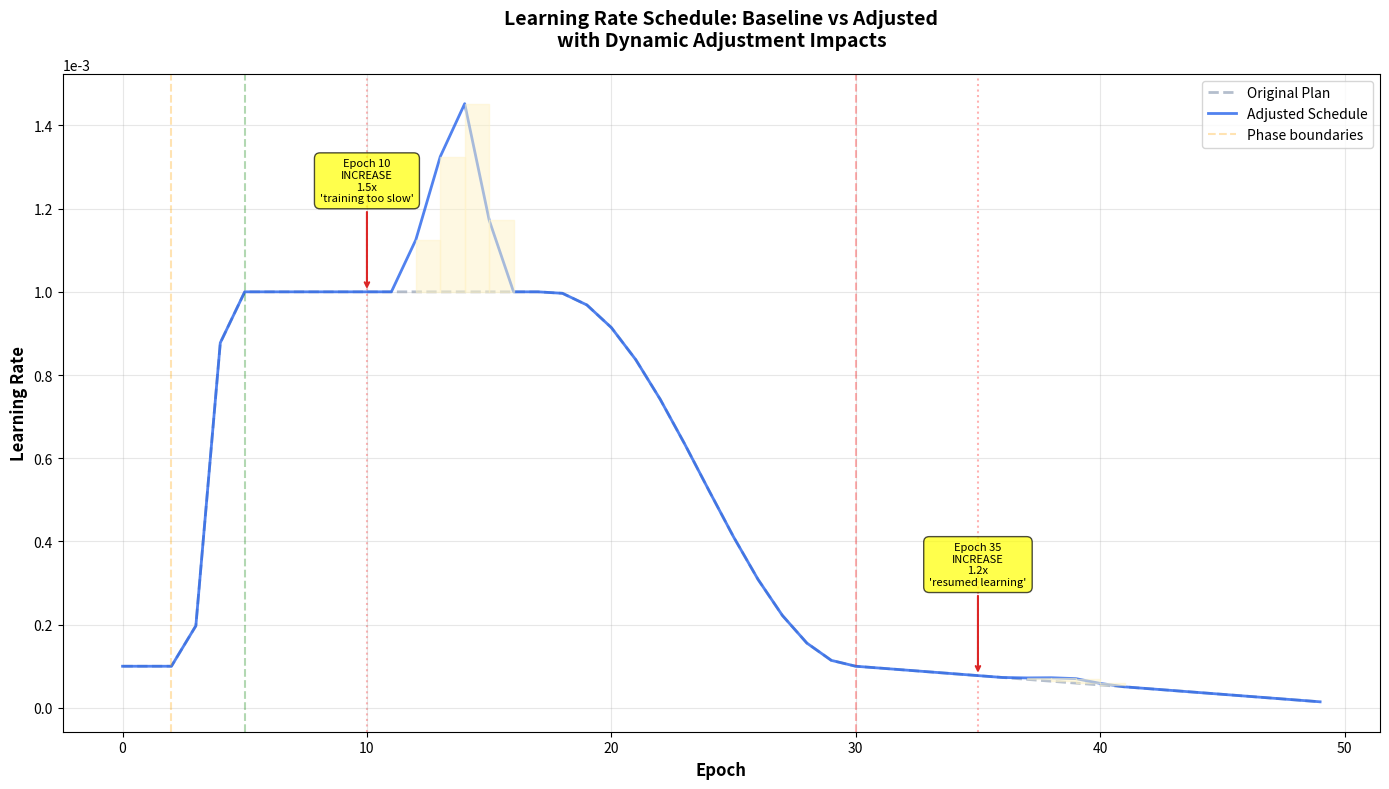
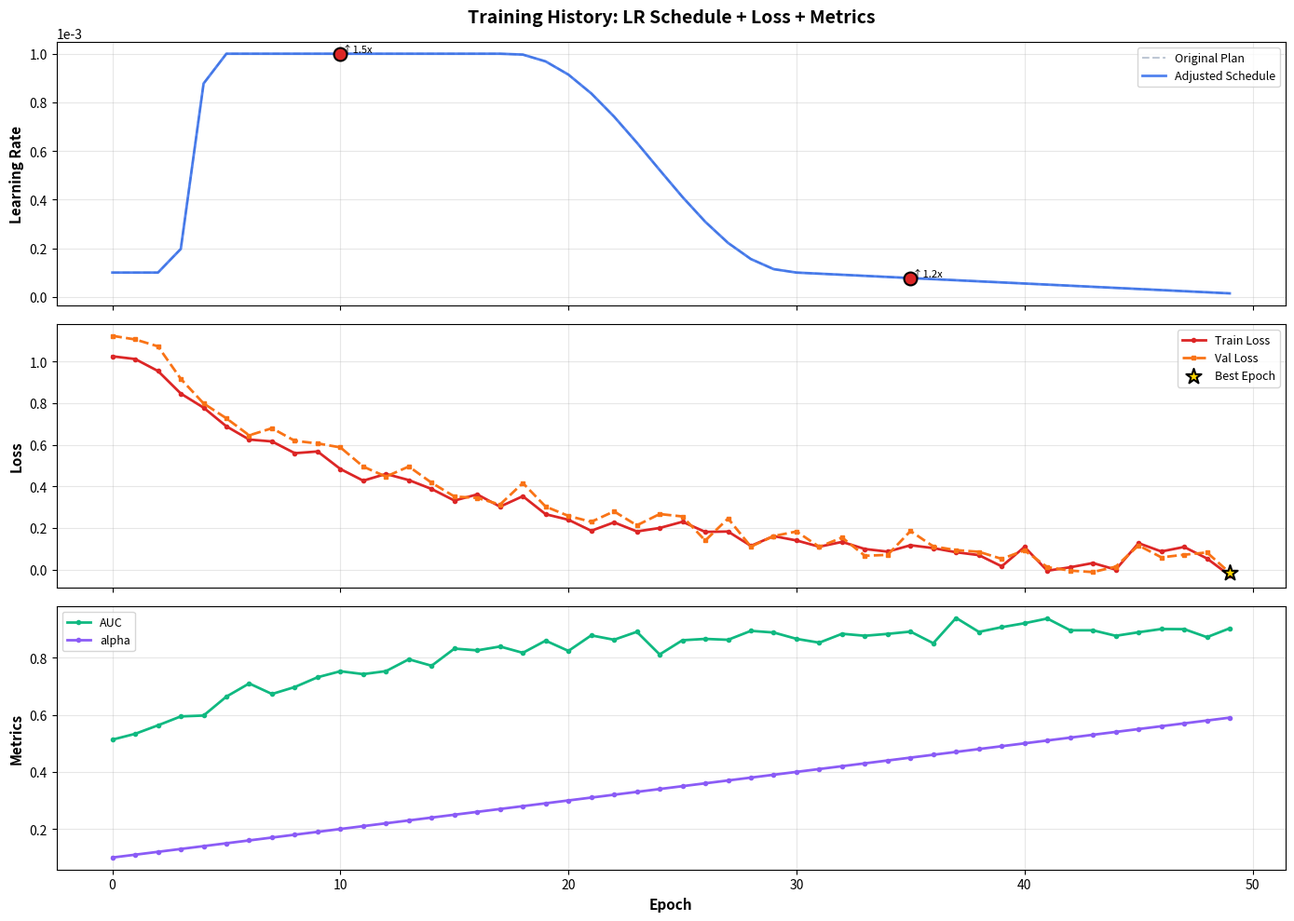
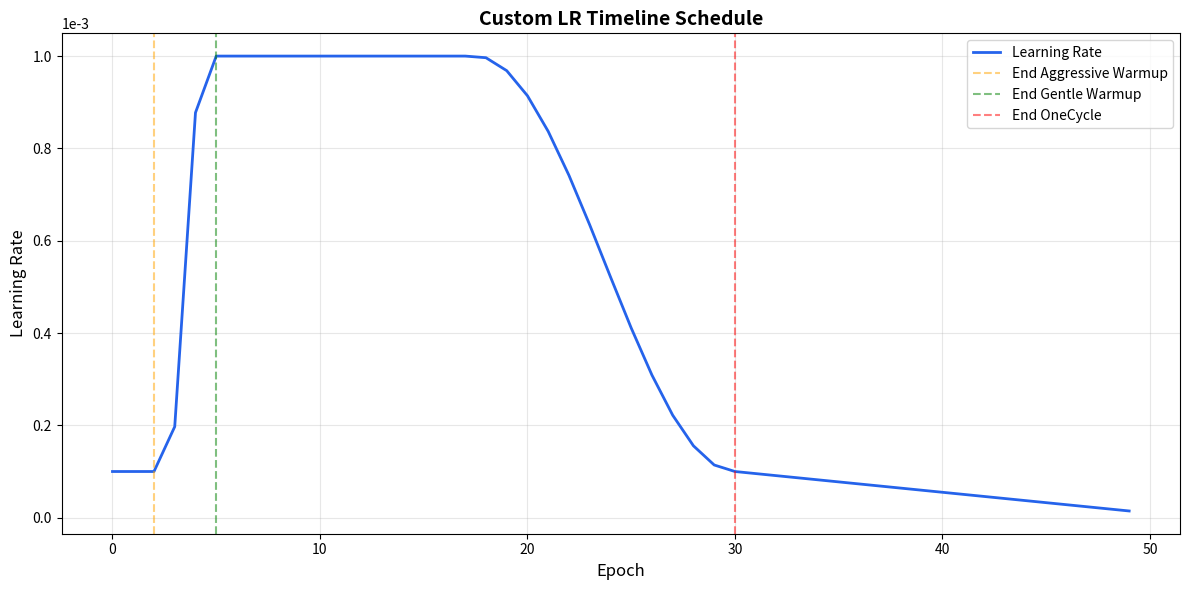

The matplotlib source for these figures, in order:
"""
Learning Rate Timeline - Custom LR Schedule

Implements a sophisticated LR curve:
- 0-5%: Aggressive warmup ramp
- 5-10%: Gentler warmup ramp (back off)
- 10-60%: OneCycle pattern (peak at middle, 50% of training)
- 60-100%: Smooth linear cooldown

This gives better control than standard OneCycleLR, with a careful warmup
that doesn't shock the model, a productive training phase, and a gentle
cooldown that helps convergence.

Dynamic Adjustments:
- Can increase/decrease LR mid-training (e.g., due to training instability)
- Adjustments are smoothly interpolated over remaining epochs
- Multiple adjustments can be applied while maintaining smoothness
"""
import math
import logging
import csv
from pathlib import Path
from typing import Optional, List, Tuple

logger = logging.getLogger(__name__)


class LRTimeline:
    """
    Compute learning rate schedule for training.
    
    The schedule has 4 phases:
    1. Aggressive warmup (0-5%): Rapid increase to get model moving
    2. Gentle warmup (5-10%): Slower increase to avoid instability
    3. OneCycle productive phase (10-60%): Peak LR in middle, good for learning
    4. Linear cooldown (60-100%): Smooth descent to help convergence
    """
    
    def __init__(
        self, 
        n_epochs: int,
        base_lr: Optional[float] = None,  # Required for 'complex', optional for 'simple'
        max_lr: Optional[float] = None,   # Required for 'complex', optional for 'simple'
        min_lr: Optional[float] = None,   # Optional, defaults based on schedule_type
        aggressive_warmup_pct: float = 0.05,
        gentle_warmup_pct: float = 0.05,
        onecycle_pct: float = 0.50,
        mode: str = 'sp_only',  # 'sp_only' or 'sp_plus_es'
        schedule_type: str = 'complex',  # 'complex' (4-phase) or 'simple' (linear warmup + cosine decay)
        warmup_epochs: int = 5,  # For simple schedule: epochs for warmup
        warmup_start_lr: Optional[float] = None,  # For simple schedule: start LR for warmup
        warmup_end_lr: Optional[float] = None,  # For simple schedule: end LR for warmup (peak)
        decay_end_lr: Optional[float] = None,  # For simple schedule: final LR after cosine decay
        # Remaining % is linear cooldown
    ):
        """
        Initialize LR timeline.
        
        Args:
            n_epochs: Total number of epochs
            base_lr: Base learning rate (required for 'complex', ignored for 'simple')
            max_lr: Maximum learning rate (required for 'complex', ignored for 'simple')
            min_lr: Minimum LR at end of training (default: base_lr / 10 for 'complex', ignored for 'simple')
            aggressive_warmup_pct: Fraction for aggressive warmup (default: 0.05 = 5%, only for 'complex')
            gentle_warmup_pct: Fraction for gentle warmup (default: 0.05 = 5%, only for 'complex')
            onecycle_pct: Fraction for OneCycle phase (default: 0.50 = 50%, only for 'complex')
            mode: 'sp_only' (SP only) or 'sp_plus_es' (SP + ES coordination)
            schedule_type: 'complex' (4-phase) or 'simple' (linear warmup + cosine decay)
            warmup_epochs: For simple schedule: number of epochs for warmup (default: 5)
            warmup_start_lr: For simple schedule: start LR for warmup (default: 5e-5)
            warmup_end_lr: For simple schedule: end LR for warmup/peak (default: 6e-4)
            decay_end_lr: For simple schedule: final LR after cosine decay (default: 1e-5)
        """
        self.n_epochs = n_epochs
        self.schedule_type = schedule_type
        
        # Validate required parameters based on schedule_type
        if schedule_type == 'complex':
            if base_lr is None or max_lr is None:
                raise ValueError("base_lr and max_lr are required for schedule_type='complex'")
            self.base_lr = base_lr
            self.max_lr = max_lr
            self.min_lr = min_lr if min_lr is not None else base_lr / 10.0
        else:  # simple
            # For simple schedule, base_lr/max_lr/min_lr are not used
            # Use dummy values to avoid errors in code that references them
            self.base_lr = warmup_start_lr if warmup_start_lr is not None else 5e-5
            self.max_lr = warmup_end_lr if warmup_end_lr is not None else 6e-4
            self.min_lr = decay_end_lr if decay_end_lr is not None else 1e-5
        self.mode = mode
        
        # Simple schedule parameters
        self.warmup_epochs = warmup_epochs
        self.warmup_start_lr = warmup_start_lr if warmup_start_lr is not None else 5e-5
        self.warmup_end_lr = warmup_end_lr if warmup_end_lr is not None else 6e-4
        self.decay_end_lr = decay_end_lr if decay_end_lr is not None else 1e-5
        
        self.aggressive_warmup_pct = aggressive_warmup_pct
        self.gentle_warmup_pct = gentle_warmup_pct
        self.onecycle_pct = onecycle_pct
        self.cooldown_pct = 1.0 - (aggressive_warmup_pct + gentle_warmup_pct + onecycle_pct)
        
        # Validate
        if self.cooldown_pct < 0:
            raise ValueError(f"Phase percentages sum to > 1.0: {aggressive_warmup_pct + gentle_warmup_pct + onecycle_pct}")
        
        # ES coordination settings (only used in sp_plus_es mode)
        self._es_unfreeze_epoch = None  # Set via set_es_unfreeze_epoch()
        self._es_warmup_epochs = None  # Calculated when unfreeze is set
        self._es_start_lr_ratio = 0.1  # Start at 10% of SP's current LR
        self._es_target_lr_ratio = 0.4  # Cap at 40% of SP's LR
        
        # Compute epoch boundaries
        # Phase 1: Flat start (0-5%)
        self.aggressive_warmup_end = int(n_epochs * aggressive_warmup_pct)
        # Phase 2: Hard ramp up (5-10%) - ramp from base_lr to max_lr
        self.gentle_warmup_end = int(n_epochs * (aggressive_warmup_pct + gentle_warmup_pct))
        # Phase 3: OneCycle (10-60%) - peaks at middle, then descends
        self.onecycle_end = int(n_epochs * (aggressive_warmup_pct + gentle_warmup_pct + onecycle_pct))
        
        # Ensure at least 1 epoch per phase
        self.aggressive_warmup_end = max(1, self.aggressive_warmup_end)
        self.gentle_warmup_end = max(self.aggressive_warmup_end + 1, self.gentle_warmup_end)
        self.onecycle_end = max(self.gentle_warmup_end + 1, self.onecycle_end)
        
        # Pre-compute the entire LR schedule
        self.schedule = self._compute_schedule()
        
        # Track adjustments and deltas for history/debugging
        self.adjustments = []  # List of (epoch, adjustment_type, factor, reason) tuples
        self.deltas = []  # List of (epoch, delta_lr) tuples - actual LR changes applied
        
        # Track active boosts: List of (start_epoch, duration, scale_factor, reason, boost_type)
        # Each boost creates a smooth curve over its duration window
        self.active_boosts = []  # List of boost tuples
        
        # Track current epoch for get_current_lr()
        self.current_epoch = 0
        
        # Store original baseline schedule for comparison plotting
        self.baseline_schedule = self.schedule.copy()
        
        # Track actual LR that was used (including boost multipliers)
        self.actual_lr_used = {}  # {epoch: actual_lr_value}
        
        # Track training metrics alongside LR
        self.metrics = {
            'train_loss': {},    # {epoch: value}
            'val_loss': {},      # {epoch: value}
            'auc': {},          # {epoch: value}
            'custom': {}        # {metric_name: {epoch: value}}
        }
        
        logger.info("📈 LR Timeline Initialized:")
        logger.info(f"   Mode: {mode}")
        logger.info(f"   Schedule Type: {schedule_type}")
        logger.info(f"   Total epochs: {n_epochs}")
        
        if schedule_type == 'simple':
            logger.info(f"   Simple Schedule:")
            logger.info(f"     Epochs 0-{self.warmup_epochs-1}: Linear warmup {self.warmup_start_lr:.6e} → {self.warmup_end_lr:.6e}")
            logger.info(f"     Epochs {self.warmup_epochs}-{n_epochs-1}: Cosine decay {self.warmup_end_lr:.6e} → {self.decay_end_lr:.6e}")
        else:
            logger.info(f"   Base LR: {base_lr:.6e}, Max LR: {max_lr:.6e}, Min LR: {self.min_lr:.6e}")
            logger.info(f"   Phase 1 (0-{self.aggressive_warmup_end}): Aggressive warmup")
            logger.info(f"   Phase 2 ({self.aggressive_warmup_end}-{self.gentle_warmup_end}): Gentle warmup")
            logger.info(f"   Phase 3 ({self.gentle_warmup_end}-{self.onecycle_end}): OneCycle productive")
            logger.info(f"   Phase 4 ({self.onecycle_end}-{n_epochs}): Linear cooldown")
    
    def _compute_schedule(self) -> List[float]:
        """Pre-compute LR for each epoch."""
        schedule = []
        
        for epoch in range(self.n_epochs):
            lr = self.get_lr_for_epoch(epoch)
            schedule.append(lr)
        
        return schedule
    
    def get_lr_for_epoch(self, epoch: int) -> float:
        """
        Get learning rate for a specific epoch.
        
        OneCycleLR-like schedule but:
        1. Start flat/slow for a few epochs
        2. Ramp up hard
        3. Peak at middle
        4. Come down smoothly
        5. Allow dynamic adjustments during training (handled by get_lr())
        
        Args:
            epoch: Epoch number (0-indexed)
            
        Returns:
            Learning rate for that epoch (baseline, before boosts)
        """
        # Simple schedule: linear warmup + cosine decay
        if self.schedule_type == 'simple':
            if epoch < self.warmup_epochs:
                # Linear warmup from warmup_start_lr to warmup_end_lr
                progress = epoch / self.warmup_epochs  # 0.0 to 1.0
                lr = self.warmup_start_lr + (self.warmup_end_lr - self.warmup_start_lr) * progress
                return lr
            else:
                # Cosine decay from warmup_end_lr to decay_end_lr
                decay_start_epoch = self.warmup_epochs
                decay_length = self.n_epochs - decay_start_epoch
                decay_progress = (epoch - decay_start_epoch) / decay_length  # 0.0 to 1.0
                # Cosine: cos(0) = 1, cos(π) = -1
                # Map to [decay_end_lr, warmup_end_lr]
                cosine_value = math.cos(math.pi * decay_progress)
                lr = self.decay_end_lr + (self.warmup_end_lr - self.decay_end_lr) * (1 + cosine_value) / 2
                return lr
        
        # Complex schedule (original 4-phase)
        # Phase 1: Flat start (0-5%) - stay at base_lr
        if epoch < self.aggressive_warmup_end:
            # Stay flat at base_lr for first few epochs
            return self.base_lr
        
        # Phase 2: Hard ramp up (5-15%) - go up hard with smooth transition to Phase 3
        elif epoch < self.gentle_warmup_end:
            phase_start = self.aggressive_warmup_end
            phase_end = self.gentle_warmup_end
            phase_length = phase_end - phase_start
            progress = (epoch - phase_start) / phase_length
            
            # Add smooth transition window at the end of Phase 2 (last 30% of phase)
            transition_start = 0.7  # Start transition at 70% through Phase 2
            if progress < transition_start:
                # Early Phase 2: Cubic ramp for aggressive increase
                early_progress = progress / transition_start  # Normalize to [0, 1]
                lr = self.base_lr + (self.max_lr - self.base_lr) * (early_progress ** 3)
            else:
                # Transition region (last 30% of Phase 2): Smooth cosine transition to max_lr
                transition_progress = (progress - transition_start) / (1.0 - transition_start)  # [0, 1]
                # Cubic value at transition start
                cubic_at_transition = transition_start ** 3
                cubic_lr = self.base_lr + (self.max_lr - self.base_lr) * cubic_at_transition
                # Smooth cosine interpolation from cubic value to max_lr
                # Use smoothstep-like function for extra smoothness
                smooth_t = transition_progress * transition_progress * (3.0 - 2.0 * transition_progress)  # Smoothstep
                lr = cubic_lr + (self.max_lr - cubic_lr) * smooth_t
            return lr
        
        # Phase 3: OneCycle productive phase (10-60%) - peak at middle, then descend
        elif epoch < self.onecycle_end:
            phase_start = self.gentle_warmup_end
            phase_end = self.onecycle_end
            phase_length = phase_end - phase_start
            phase_progress = (epoch - phase_start) / phase_length
            
            # OneCycle curve: maintain max_lr for first half, then cosine descend to base_lr
            # The transition from Phase 2 already brings us smoothly to max_lr, so we start at max_lr
            if phase_progress <= 0.5:
                # First half: stay at max_lr (productive phase)
                lr = self.max_lr
            else:
                # Second half: cosine descent from max_lr to base_lr
                # Map phase_progress from [0.5, 1.0] to [0, 1] for cosine
                cosine_progress = (phase_progress - 0.5) * 2.0  # 0.0 to 1.0
                cosine_value = math.cos(math.pi * cosine_progress)  # 1 at start, -1 at end
                # Map from [1, -1] to [max_lr, base_lr]
                lr = self.base_lr + (self.max_lr - self.base_lr) * (1 + cosine_value) / 2
            return lr
        
        # Phase 4: Linear cooldown (60-100%) - smooth descent to min_lr
        else:
            phase_start = self.onecycle_end
            phase_end = self.n_epochs
            progress = (epoch - phase_start) / (phase_end - phase_start)
            # Linear interpolation from base_lr to min_lr
            lr = self.base_lr + (self.min_lr - self.base_lr) * progress
            return lr
    
    def get_lr(self, epoch: int) -> float:
        """
        Get LR for epoch: baseline + sum of all active boosts at this epoch.
        
        Each boost creates a smooth curve over its duration window.
        All active boosts are summed together.
        
        Args:
            epoch: Epoch number (0-indexed)
            
        Returns:
            Learning rate for that epoch (baseline + sum of boost contributions)
        """
        # Get baseline LR for this epoch
        if epoch < len(self.baseline_schedule):
            baseline_lr = self.baseline_schedule[epoch]
        else:
            baseline_lr = self.min_lr
        
        # Sum contributions from all active boosts at this epoch
        total_boost = 0.0
        for start_epoch, duration, scale_factor, reason, boost_type in self.active_boosts:
            if start_epoch <= epoch < start_epoch + duration:
                # Calculate boost contribution for this epoch
                boost_contribution = self._compute_boost_contribution(
                    epoch, start_epoch, duration, scale_factor, baseline_lr, boost_type
                )
                total_boost += boost_contribution
        
        return baseline_lr + total_boost
    
    def _compute_boost_contribution(
        self, 
        epoch: int, 
        start_epoch: int, 
        duration: int, 
        scale_factor: float, 
        baseline_lr: float,
        boost_type: str
    ) -> float:
        """
        Compute the boost contribution for a specific epoch.
        
        Creates a OneCycleLR-like curve: starts slow/flat (0-10%), 
        goes up hard (10-50%), then comes down smoothly (50-100%).
        
        Args:
            epoch: Current epoch
            start_epoch: When boost started
            duration: How long boost lasts
            scale_factor: Multiplier (e.g., 1.2 = 20% increase, 0.8 = 20% decrease)
            baseline_lr: Baseline LR at this epoch (for calculating absolute boost)
            boost_type: "increase" or "decrease"
            
        Returns:
            Boost contribution to add to baseline LR (positive for increase, negative for decrease)
        """
        # Position within boost window (0.0 to 1.0)
        position = (epoch - start_epoch) / duration
        
        # Calculate target boost amount (absolute, not relative)
        # For increase: add (scale_factor - 1) * baseline_lr
        # For decrease: subtract (1 - scale_factor) * baseline_lr
        if boost_type == "increase":
            target_boost = (scale_factor - 1.0) * baseline_lr
        else:  # decrease
            target_boost = -(1.0 - scale_factor) * baseline_lr  # Negative for decrease
        
        # OneCycleLR-like curve: start slow/flat (0-10%), go up hard (10-50%), then come down (50-100%)
        # This creates a smooth bell curve that peaks in the middle
        if position < 0.1:
            # Start slow/flat: very gradual ramp
            ramp_progress = position / 0.1
            curve_value = ramp_progress * 0.2  # Slow start, only 20% of peak
        elif position < 0.5:
            # Go up hard: rapid increase to peak
            ramp_progress = (position - 0.1) / 0.4  # 0.0 to 1.0 over 10-50%
            curve_value = 0.2 + 0.8 * (ramp_progress ** 2)  # Quadratic ramp up to 1.0
        else:
            # Come down: smooth cosine decay
            decay_progress = (position - 0.5) / 0.5  # 0.0 to 1.0 over 50-100%
            # Cosine decay: cos(0) = 1, cos(π) = -1, map to [1.0, 0.0]
            cosine_value = math.cos(math.pi * decay_progress)
            curve_value = (1.0 + cosine_value) / 2  # Smooth decay from 1.0 to 0.0
        
        return target_boost * curve_value
    
    def get_current_lr(self) -> float:
        """
        Get current learning rate based on internal epoch counter.
        
        Returns:
            Current LR for the current epoch
        """
        return self.get_lr(self.current_epoch)
    
    def step(self) -> float:
        """
        Advance to next epoch and return new LR.
        
        Returns:
            LR for the new epoch
        """
        self.current_epoch += 1
        return self.get_current_lr()
    
    def set_epoch(self, epoch: int) -> None:
        """Set current epoch (useful for resuming training)."""
        self.current_epoch = epoch
    
    def set_es_unfreeze_epoch(self, epoch: int) -> None:
        """
        Set the epoch when ES (Embedding Space) is unfrozen.
        
        This is used in 'sp_plus_es' mode to coordinate ES LR with SP LR.
        ES LR will start at 10% of SP's current LR and linearly warmup to 40% of SP's LR
        over max(5 epochs, 10% of total training).
        
        Args:
            epoch: Epoch number (0-indexed) when ES is unfrozen
        """
        if self.mode != 'sp_plus_es':
            logger.warning(f"set_es_unfreeze_epoch() called but mode is '{self.mode}' (not 'sp_plus_es')")
            return
        
        self._es_unfreeze_epoch = epoch
        # Calculate warmup period: max(5 epochs, 10% of total training)
        self._es_warmup_epochs = max(5, int(self.n_epochs * 0.10))
        
        if self.schedule_type == 'simple':
            logger.info(f"🔓 ES unfreeze set: epoch {epoch}")
            logger.info(f"   ES LR: lr_es = lr_sp / 10 (same cosine shape, just scaled)")
        else:
            logger.info(f"🔓 ES unfreeze set: epoch {epoch}, warmup over {self._es_warmup_epochs} epochs")
            logger.info(f"   ES LR: starts at 10% of SP LR, ramps to 40% of SP LR (capped)")
    
    def get_sp_lr(self, epoch: int) -> float:
        """
        Get SP (Single Predictor) learning rate for a specific epoch.
        
        This is the main LR schedule - same as get_lr() but with clearer naming.
        
        Args:
            epoch: Epoch number (0-indexed)
            
        Returns:
            SP learning rate for that epoch
        """
        return self.get_lr(epoch)
    
    def get_es_lr(self, epoch: int) -> float:
        """
        Get ES (Embedding Space) learning rate for a specific epoch.
        
        Only valid in 'sp_plus_es' mode. ES LR is coordinated with SP LR:
        - Before unfreeze: returns 0.0 (ES is frozen)
        - After unfreeze: ES LR = 40% of SP's current LR (constant ratio)
        
        Args:
            epoch: Epoch number (0-indexed)
            
        Returns:
            ES learning rate for that epoch (0.0 if ES not unfrozen or mode is 'sp_only')
        """
        if self.mode != 'sp_plus_es':
            return 0.0
        
        if self._es_unfreeze_epoch is None:
            # ES not unfrozen yet
            return 0.0
        
        if epoch < self._es_unfreeze_epoch:
            # Before unfreeze
            return 0.0
        
        # Get SP's current LR
        sp_lr = self.get_sp_lr(epoch)
        
        # Always use 40% of SP's LR after unfreeze
        return sp_lr * 0.4
    
    def get_state_dict(self) -> dict:
        """
        Get scheduler state for checkpointing.
        
        Returns:
            Dictionary containing all state needed to restore the scheduler
        """
        return {
            'n_epochs': self.n_epochs,
            'base_lr': self.base_lr,
            'max_lr': self.max_lr,
            'min_lr': self.min_lr,
            'aggressive_warmup_pct': self.aggressive_warmup_pct,
            'gentle_warmup_pct': self.gentle_warmup_pct,
            'onecycle_pct': self.onecycle_pct,
            'cooldown_pct': self.cooldown_pct,
            'current_epoch': self.current_epoch,
            'schedule': self.schedule.copy(),
            'baseline_schedule': self.baseline_schedule.copy(),
            'adjustments': self.adjustments.copy(),
            'deltas': self.deltas.copy(),
            'actual_lr_used': self.actual_lr_used.copy(),
            'metrics': {
                'train_loss': self.metrics['train_loss'].copy(),
                'val_loss': self.metrics['val_loss'].copy(),
                'auc': self.metrics['auc'].copy(),
                'custom': {k: v.copy() for k, v in self.metrics['custom'].items()}
            }
        }
    
    def load_state_dict(self, state_dict: dict) -> None:
        """
        Load scheduler state from checkpoint.
        
        Args:
            state_dict: Dictionary containing saved scheduler state
        """
        self.n_epochs = state_dict.get('n_epochs', self.n_epochs)
        self.base_lr = state_dict.get('base_lr', self.base_lr)
        self.max_lr = state_dict.get('max_lr', self.max_lr)
        self.min_lr = state_dict.get('min_lr', self.min_lr)
        self.aggressive_warmup_pct = state_dict.get('aggressive_warmup_pct', self.aggressive_warmup_pct)
        self.gentle_warmup_pct = state_dict.get('gentle_warmup_pct', self.gentle_warmup_pct)
        self.onecycle_pct = state_dict.get('onecycle_pct', self.onecycle_pct)
        self.cooldown_pct = state_dict.get('cooldown_pct', self.cooldown_pct)
        self.current_epoch = state_dict.get('current_epoch', 0)
        
        # Restore schedules
        if 'schedule' in state_dict:
            self.schedule = state_dict['schedule'].copy()
        if 'baseline_schedule' in state_dict:
            self.baseline_schedule = state_dict['baseline_schedule'].copy()
        
        # Restore history
        self.adjustments = state_dict.get('adjustments', []).copy()
        self.deltas = state_dict.get('deltas', []).copy()
        self.actual_lr_used = state_dict.get('actual_lr_used', {}).copy()
        
        # Restore metrics
        if 'metrics' in state_dict:
            metrics = state_dict['metrics']
            self.metrics = {
                'train_loss': metrics.get('train_loss', {}).copy(),
                'val_loss': metrics.get('val_loss', {}).copy(),
                'auc': metrics.get('auc', {}).copy(),
                'custom': {k: v.copy() for k, v in metrics.get('custom', {}).items()}
            }
        
        logger.info(f"🔄 LRTimeline state restored: current_epoch={self.current_epoch}, n_epochs={self.n_epochs}")
    
    def record_actual_lr(self, epoch: int, actual_lr: float) -> None:
        """
        Record the actual learning rate that was used (including boost multipliers).
        
        Args:
            epoch: Epoch number (0-indexed)
            actual_lr: The actual LR value that was applied to the optimizer
        """
        self.actual_lr_used[epoch] = actual_lr
    
    def get_phase_info(self, epoch: int) -> Tuple[str, float]:
        """
        Get phase name and progress through that phase.
        
        Args:
            epoch: Epoch number (0-indexed)
            
        Returns:
            (phase_name, progress_pct) where progress_pct is 0-100
        """
        if epoch < self.aggressive_warmup_end:
            progress = 100.0 * epoch / self.aggressive_warmup_end
            return ("aggressive_warmup", progress)
        elif epoch < self.gentle_warmup_end:
            phase_start = self.aggressive_warmup_end
            phase_end = self.gentle_warmup_end
            progress = 100.0 * (epoch - phase_start) / (phase_end - phase_start)
            return ("gentle_warmup", progress)
        elif epoch < self.onecycle_end:
            phase_start = self.gentle_warmup_end
            phase_end = self.onecycle_end
            progress = 100.0 * (epoch - phase_start) / (phase_end - phase_start)
            return ("onecycle_productive", progress)
        else:
            phase_start = self.onecycle_end
            phase_end = self.n_epochs
            if phase_end > phase_start:
                progress = 100.0 * (epoch - phase_start) / (phase_end - phase_start)
            else:
                progress = 100.0
            return ("linear_cooldown", progress)
    
    def plot_schedule(self, save_path: Optional[str] = None) -> None:
        """
        Plot the LR schedule (requires matplotlib).
        
        Args:
            save_path: Optional path to save plot image
        """
        try:
            import matplotlib.pyplot as plt
            import numpy as np
        except ImportError:
            logger.warning("matplotlib not available, cannot plot LR schedule")
            return
        
        epochs = list(range(self.n_epochs))
        lrs = self.schedule
        
        # Create figure
        fig, ax = plt.subplots(figsize=(12, 6))
        
        # Plot LR curve
        ax.plot(epochs, lrs, linewidth=2, color='#2563eb', label='Learning Rate')
        
        # Mark phase boundaries
        ax.axvline(self.aggressive_warmup_end, color='orange', linestyle='--', alpha=0.5, label='End Aggressive Warmup')
        ax.axvline(self.gentle_warmup_end, color='green', linestyle='--', alpha=0.5, label='End Gentle Warmup')
        ax.axvline(self.onecycle_end, color='red', linestyle='--', alpha=0.5, label='End OneCycle')
        
        # Labels and title
        ax.set_xlabel('Epoch', fontsize=12)
        ax.set_ylabel('Learning Rate', fontsize=12)
        ax.set_title('Custom LR Timeline Schedule', fontsize=14, fontweight='bold')
        ax.legend(loc='best')
        ax.grid(True, alpha=0.3)
        
        # Format y-axis in scientific notation
        ax.ticklabel_format(axis='y', style='scientific', scilimits=(0, 0))
        
        plt.tight_layout()
        
        if save_path:
            plt.savefig(save_path, dpi=150, bbox_inches='tight')
            logger.info(f"📊 LR schedule plot saved to: {save_path}")
        else:
            plt.show()
        
        plt.close()
    
    def export_to_csv(self, save_path: str) -> None:
        """
        Export LR schedule to CSV file.
        
        Args:
            save_path: Path to save CSV file
        """
        path = Path(save_path)
        
        with open(path, 'w', newline='') as f:
            writer = csv.writer(f)
            
            # Header
            writer.writerow(['epoch', 'learning_rate', 'phase', 'phase_progress_pct'])
            
            # Data rows
            for epoch in range(self.n_epochs):
                lr = self.get_lr(epoch)  # Use get_lr() to compute with active boosts
                phase, progress = self.get_phase_info(epoch)
                writer.writerow([epoch, f"{lr:.10e}", phase, f"{progress:.2f}"])
        
        logger.info(f"📊 LR schedule exported to: {path}")
        logger.info(f"   {self.n_epochs} epochs written")
    
    def increase_lr(self, current_epoch: int, scale_factor: float = 1.5, reason: str = "manual adjustment") -> None:
        """
        Increase learning rate for a fixed window (5% of epochs or 5 epochs, whichever is bigger).
        
        Creates a smooth boost curve that ramps up, holds, then ramps down.
        Multiple boosts can overlap and will sum together.
        
        Args:
            current_epoch: Current epoch number (boost starts at next epoch)
            scale_factor: Multiply LR by this factor (default: 1.5 = 50% increase)
            reason: Reason for adjustment (for logging/visualization)
        """
        if current_epoch >= self.n_epochs - 1:
            logger.warning(f"Cannot increase LR at epoch {current_epoch} (training ending)")
            return
        
        # Calculate boost duration: 5% of total epochs or 5 epochs, whichever is bigger
        duration_pct = 0.05  # 5%
        duration_epochs = max(5, int(self.n_epochs * duration_pct))
        
        # Ensure boost doesn't extend beyond training
        end_epoch = min(current_epoch + 1 + duration_epochs, self.n_epochs)
        actual_duration = end_epoch - (current_epoch + 1)
        
        if actual_duration <= 0:
            logger.warning(f"Cannot create boost at epoch {current_epoch} (insufficient remaining epochs)")
            return
        
        # Add boost to active list
        boost_start = current_epoch + 1
        self.active_boosts.append((boost_start, actual_duration, scale_factor, reason, "increase"))
        
        # Track adjustment for history
        self.adjustments.append((current_epoch, "increase", scale_factor, reason))
        
        logger.info(f"📈 LR INCREASED at epoch {current_epoch}:")
        logger.info(f"   Scale factor: {scale_factor}x")
        logger.info(f"   Boost window: epochs {boost_start} to {boost_start + actual_duration - 1} ({actual_duration} epochs)")
        logger.info(f"   Total active boosts: {len(self.active_boosts)}")
    
    def decrease_lr(self, current_epoch: int, scale_factor: float = 0.5, reason: str = "manual adjustment") -> None:
        """
        Decrease learning rate for a fixed window (5% of epochs or 5 epochs, whichever is bigger).
        
        Creates a smooth reduction curve that ramps down, holds, then ramps back up.
        Multiple adjustments can overlap and will sum together.
        
        Args:
            current_epoch: Current epoch number (reduction starts at next epoch)
            scale_factor: Multiply LR by this factor (default: 0.5 = 50% decrease)
            reason: Reason for adjustment (for logging/visualization)
        """
        if current_epoch >= self.n_epochs - 1:
            logger.warning(f"Cannot decrease LR at epoch {current_epoch} (training ending)")
            return
        
        # Calculate reduction duration: 5% of total epochs or 5 epochs, whichever is bigger
        duration_pct = 0.05  # 5%
        duration_epochs = max(5, int(self.n_epochs * duration_pct))
        
        # Ensure reduction doesn't extend beyond training
        end_epoch = min(current_epoch + 1 + duration_epochs, self.n_epochs)
        actual_duration = end_epoch - (current_epoch + 1)
        
        if actual_duration <= 0:
            logger.warning(f"Cannot create reduction at epoch {current_epoch} (insufficient remaining epochs)")
            return
        
        # Add reduction to active list
        reduction_start = current_epoch + 1
        self.active_boosts.append((reduction_start, actual_duration, scale_factor, reason, "decrease"))
        
        # Track adjustment for history
        self.adjustments.append((current_epoch, "decrease", scale_factor, reason))
        
        logger.info(f"📉 LR DECREASED at epoch {current_epoch}:")
        logger.info(f"   Scale factor: {scale_factor}x")
        logger.info(f"   Reduction window: epochs {reduction_start} to {reduction_start + actual_duration - 1} ({actual_duration} epochs)")
        logger.info(f"   Total active boosts: {len(self.active_boosts)}")
    
    def get_adjustment_history(self) -> List[Tuple[int, str, float, str]]:
        """
        Get history of all LR adjustments made during training.
        
        Returns:
            List of (epoch, adjustment_type, scale_factor, reason) tuples
        """
        return self.adjustments.copy()
    
    def get_delta_history(self) -> List[Tuple[int, float]]:
        """
        Get history of all LR deltas applied to the schedule.
        
        Each adjustment can modify multiple epochs. This returns the actual
        delta (change in LR) applied to each affected epoch.
        
        Returns:
            List of (epoch, delta_lr) tuples
        """
        return self.deltas.copy()
    
    def record_loss(self, epoch: int, train_loss: float, val_loss: Optional[float] = None) -> None:
        """
        Record training and validation loss for an epoch.
        
        Args:
            epoch: Epoch number
            train_loss: Training loss value
            val_loss: Optional validation loss value
        """
        self.metrics['train_loss'][epoch] = train_loss
        if val_loss is not None:
            self.metrics['val_loss'][epoch] = val_loss
    
    def record_auc(self, epoch: int, auc: float) -> None:
        """
        Record AUC metric for an epoch.
        
        Args:
            epoch: Epoch number
            auc: AUC value
        """
        self.metrics['auc'][epoch] = auc
    
    def record_metric(self, epoch: int, metric_name: str, value: float) -> None:
        """
        Record a custom metric for an epoch.
        
        Args:
            epoch: Epoch number
            metric_name: Name of the metric (e.g., 'alpha', 'f1', 'precision')
            value: Metric value
        """
        if metric_name not in self.metrics['custom']:
            self.metrics['custom'][metric_name] = {}
        self.metrics['custom'][metric_name][epoch] = value
    
    def get_metrics(self) -> dict:
        """Get all recorded metrics."""
        return self.metrics.copy()
    
    def export_enhanced_csv(self, filepath: str) -> None:
        """
        Export LR schedule + all recorded metrics to comprehensive CSV.
        
        Args:
            filepath: Path to save CSV file
        """
        filepath = Path(filepath)
        
        with open(filepath, 'w', newline='') as f:
            writer = csv.writer(f)
            
            # Build header
            header = ['epoch', 'baseline_lr', 'adjusted_lr', 'actual_lr_used', 'phase', 'phase_progress_pct']
            header.extend(['train_loss', 'val_loss', 'auc'])
            
            # Add custom metric names
            custom_metrics = sorted(self.metrics['custom'].keys())
            header.extend(custom_metrics)
            
            header.extend(['adjustment_type', 'adjustment_factor', 'adjustment_reason'])
            
            writer.writerow(header)
            
            # Data rows
            for epoch in range(self.n_epochs):
                baseline_lr = self.baseline_schedule[epoch]
                adjusted_lr = self.get_lr(epoch)  # Use get_lr() to compute with active boosts
                actual_lr = self.actual_lr_used.get(epoch, adjusted_lr)
                phase, progress = self.get_phase_info(epoch)
                
                row = [
                    epoch,
                    f"{baseline_lr:.10e}",
                    f"{adjusted_lr:.10e}",
                    f"{actual_lr:.10e}",
                    f"{baseline_lr:.10e}",
                    phase,
                    f"{progress:.2f}"
                ]
                
                # Add loss values
                row.append(f"{self.metrics['train_loss'].get(epoch, ''):.6f}" if epoch in self.metrics['train_loss'] else '')
                row.append(f"{self.metrics['val_loss'].get(epoch, ''):.6f}" if epoch in self.metrics['val_loss'] else '')
                row.append(f"{self.metrics['auc'].get(epoch, ''):.6f}" if epoch in self.metrics['auc'] else '')
                
                # Add custom metrics
                for metric_name in custom_metrics:
                    val = self.metrics['custom'][metric_name].get(epoch, '')
                    row.append(f"{val:.6f}" if val != '' else '')
                
                # Add adjustment info if this epoch had an adjustment
                adj_info = ['', '', '']
                for adj_epoch, adj_type, factor, reason in self.adjustments:
                    if adj_epoch == epoch:
                        adj_info = [adj_type, f"{factor:.4f}", reason]
                        break
                row.extend(adj_info)
                
                writer.writerow(row)
        
        logger.info(f"📊 Enhanced CSV exported to: {filepath}")
        logger.info(f"   Includes: LR schedule + {len(self.metrics['train_loss'])} loss records")
        logger.info(f"   Custom metrics: {', '.join(custom_metrics) if custom_metrics else 'none'}")
    
    def plot_lr_comparison(self, save_path: str, figsize=(14, 8)) -> None:
        """
        Plot detailed LR comparison showing baseline vs adjusted curves with annotations.
        
        Args:
            save_path: Path to save the plot
            figsize: Figure size (width, height) in inches
        """
        try:
            import matplotlib.pyplot as plt
            import numpy as np
            from matplotlib.patches import Rectangle
        except ImportError:
            logger.warning("matplotlib not available, cannot plot LR comparison")
            return
        
        epochs = list(range(self.n_epochs))
        baseline_lrs = self.baseline_schedule
        adjusted_lrs = [self.get_lr(e) for e in epochs]  # Compute with active boosts
        
        # Get actual LR used (if recorded)
        actual_lrs = [self.actual_lr_used.get(e, adjusted_lrs[e]) for e in epochs]
        has_actual = any(self.actual_lr_used.values())
        
        fig, ax = plt.subplots(figsize=figsize)
        
        # Plot baseline (original schedule)
        ax.plot(epochs, baseline_lrs, '--', linewidth=2, color='#94a3b8', 
                label='Original Plan', alpha=0.7, zorder=1)
        
        # Plot adjusted schedule
        ax.plot(epochs, adjusted_lrs, '-', linewidth=2, color='#2563eb',
                label='Adjusted Schedule', alpha=0.8, zorder=2)
        
        # Plot actual LR used (if different from adjusted)
        if has_actual and any(abs(actual_lrs[i] - adjusted_lrs[i]) > 1e-10 for i in range(len(epochs))):
            ax.plot(epochs, actual_lrs, '-', linewidth=2.5, color='#10b981',
                    label='Actual Used', zorder=3, marker='o', markersize=3)
        
        # Fill area between curves to show impact of adjustments
        for i in range(len(epochs)):
            if adjusted_lrs[i] > baseline_lrs[i]:
                # Increase - yellow fill
                ax.fill_between([epochs[i], epochs[i]+1] if i < len(epochs)-1 else [epochs[i]], 
                                [baseline_lrs[i]], [adjusted_lrs[i]],
                                color='#fef3c7', alpha=0.5, zorder=2)
            elif adjusted_lrs[i] < baseline_lrs[i]:
                # Decrease - blue fill
                ax.fill_between([epochs[i], epochs[i]+1] if i < len(epochs)-1 else [epochs[i]], 
                                [adjusted_lrs[i]], [baseline_lrs[i]],
                                color='#dbeafe', alpha=0.5, zorder=2)
        
        # Mark adjustments with callouts
        for adj_epoch, adj_type, factor, reason in self.adjustments:
            if adj_epoch < self.n_epochs:
                lr_at_adj = adjusted_lrs[adj_epoch]
                
                # Arrow and text
                arrow_props = dict(arrowstyle='->', lw=1.5, color='#dc2626' if adj_type == 'increase' else '#2563eb')
                
                # Position text above or below based on LR value
                y_offset = max(adjusted_lrs) * 0.15 if adj_type == 'increase' else -max(adjusted_lrs) * 0.15
                
                ax.annotate(f"Epoch {adj_epoch}\n{adj_type.upper()}\n{factor}x\n'{reason}'",
                           xy=(adj_epoch, lr_at_adj),
                           xytext=(adj_epoch, lr_at_adj + y_offset),
                           bbox=dict(boxstyle='round,pad=0.5', fc='yellow' if adj_type == 'increase' else 'lightblue', alpha=0.7),
                           arrowprops=arrow_props,
                           fontsize=8,
                           ha='center',
                           zorder=10)
                
                # Vertical line at adjustment epoch
                ax.axvline(adj_epoch, color='red' if adj_type == 'increase' else 'blue',
                          linestyle=':', alpha=0.3, zorder=1)
        
        # Phase boundaries
        ax.axvline(self.aggressive_warmup_end, color='orange', linestyle='--', alpha=0.3, label='Phase boundaries')
        ax.axvline(self.gentle_warmup_end, color='green', linestyle='--', alpha=0.3)
        ax.axvline(self.onecycle_end, color='red', linestyle='--', alpha=0.3)
        
        # Labels and formatting
        ax.set_xlabel('Epoch', fontsize=12, fontweight='bold')
        ax.set_ylabel('Learning Rate', fontsize=12, fontweight='bold')
        ax.set_title('Learning Rate Schedule: Baseline vs Adjusted\nwith Dynamic Adjustment Impacts', 
                    fontsize=14, fontweight='bold', pad=20)
        ax.legend(loc='best', fontsize=10)
        ax.grid(True, alpha=0.3)
        ax.ticklabel_format(axis='y', style='scientific', scilimits=(0, 0))
        
        plt.tight_layout()
        plt.savefig(save_path, dpi=150, bbox_inches='tight')
        plt.close()
        
        logger.info(f"📊 LR comparison plot saved to: {save_path}")
    
    def plot_training_history(self, save_path: str, figsize=(14, 10)) -> None:
        """
        Plot comprehensive training history with LR, loss, and metrics.
        
        Creates a 3-subplot figure:
        - Top: Learning rate curve with adjustments
        - Middle: Loss curves (train/val)
        - Bottom: Metrics (AUC, custom metrics)
        
        Args:
            save_path: Path to save the plot
            figsize: Figure size (width, height) in inches
        """
        try:
            import matplotlib.pyplot as plt
            import numpy as np
        except ImportError:
            logger.warning("matplotlib not available, cannot plot training history")
            return
        
        epochs = list(range(self.n_epochs))
        
        # Create figure with 3 subplots
        fig, (ax1, ax2, ax3) = plt.subplots(3, 1, figsize=figsize, sharex=True)
        
        # ========== SUBPLOT 1: Learning Rate ==========
        baseline_lrs = self.baseline_schedule
        adjusted_lrs = self.schedule
        
        # Get actual LR used (if recorded)
        actual_lrs = [self.actual_lr_used.get(e, adjusted_lrs[e]) for e in epochs]
        has_actual = any(self.actual_lr_used.values()) and any(abs(actual_lrs[i] - adjusted_lrs[i]) > 1e-10 for i in range(len(epochs)))
        
        ax1.plot(epochs, baseline_lrs, '--', linewidth=1.5, color='#94a3b8', 
                label='Original Plan', alpha=0.6)
        ax1.plot(epochs, adjusted_lrs, '-', linewidth=2, color='#2563eb',
                label='Adjusted Schedule', alpha=0.8)
        
        # Plot actual LR used (if different from adjusted)
        if has_actual:
            ax1.plot(epochs, actual_lrs, '-', linewidth=2.5, color='#10b981',
                    label='Actual Used', marker='o', markersize=2)
        
        # Mark adjustments
        for adj_epoch, adj_type, factor, reason in self.adjustments:
            if adj_epoch < self.n_epochs:
                color = '#dc2626' if adj_type == 'increase' else '#10b981'
                symbol = '↑' if adj_type == 'increase' else '↓'
                ax1.scatter([adj_epoch], [adjusted_lrs[adj_epoch]], 
                           s=100, c=color, marker='o', zorder=10, edgecolors='black', linewidths=1.5)
                ax1.text(adj_epoch, adjusted_lrs[adj_epoch], f" {symbol}{factor}x", 
                        fontsize=8, va='bottom' if adj_type == 'increase' else 'top')
        
        ax1.set_ylabel('Learning Rate', fontsize=11, fontweight='bold')
        ax1.set_title('Training History: LR Schedule + Loss + Metrics', fontsize=14, fontweight='bold', pad=15)
        ax1.legend(loc='best', fontsize=9)
        ax1.grid(True, alpha=0.3)
        ax1.ticklabel_format(axis='y', style='scientific', scilimits=(0, 0))
        
        # ========== SUBPLOT 2: Loss Curves ==========
        if self.metrics['train_loss'] or self.metrics['val_loss']:
            train_epochs = sorted(self.metrics['train_loss'].keys())
            train_losses = [self.metrics['train_loss'][e] for e in train_epochs]
            
            ax2.plot(train_epochs, train_losses, '-', linewidth=2, color='#dc2626',
                    label='Train Loss', marker='o', markersize=3)
            
            if self.metrics['val_loss']:
                val_epochs = sorted(self.metrics['val_loss'].keys())
                val_losses = [self.metrics['val_loss'][e] for e in val_epochs]
                ax2.plot(val_epochs, val_losses, '--', linewidth=2, color='#f97316',
                        label='Val Loss', marker='s', markersize=3)
                
                # Mark best epoch (lowest val loss)
                if val_losses:
                    best_epoch = val_epochs[np.argmin(val_losses)]
                    best_loss = min(val_losses)
                    ax2.scatter([best_epoch], [best_loss], s=150, c='gold', marker='*',
                               zorder=10, edgecolors='black', linewidths=1.5, label='Best Epoch')
            
            ax2.set_ylabel('Loss', fontsize=11, fontweight='bold')
            ax2.legend(loc='best', fontsize=9)
            ax2.grid(True, alpha=0.3)
        else:
            ax2.text(0.5, 0.5, 'No loss data recorded', ha='center', va='center',
                    transform=ax2.transAxes, fontsize=12, color='gray')
            ax2.set_ylabel('Loss', fontsize=11, fontweight='bold')
        
        # ========== SUBPLOT 3: Metrics (AUC, etc.) ==========
        has_metrics = False
        
        # Plot AUC
        if self.metrics['auc']:
            auc_epochs = sorted(self.metrics['auc'].keys())
            auc_values = [self.metrics['auc'][e] for e in auc_epochs]
            ax3.plot(auc_epochs, auc_values, '-', linewidth=2, color='#10b981',
                    label='AUC', marker='o', markersize=3)
            has_metrics = True
        
        # Plot custom metrics
        colors = ['#8b5cf6', '#ec4899', '#f59e0b', '#06b6d4', '#84cc16']
        for i, (metric_name, metric_data) in enumerate(self.metrics['custom'].items()):
            if metric_data:
                m_epochs = sorted(metric_data.keys())
                m_values = [metric_data[e] for e in m_epochs]
                color = colors[i % len(colors)]
                ax3.plot(m_epochs, m_values, '-', linewidth=2, color=color,
                        label=metric_name, marker='o', markersize=3)
                has_metrics = True
        
        if has_metrics:
            ax3.set_ylabel('Metrics', fontsize=11, fontweight='bold')
            ax3.legend(loc='best', fontsize=9)
            ax3.grid(True, alpha=0.3)
        else:
            ax3.text(0.5, 0.5, 'No metrics recorded', ha='center', va='center',
                    transform=ax3.transAxes, fontsize=12, color='gray')
            ax3.set_ylabel('Metrics', fontsize=11, fontweight='bold')
        
        ax3.set_xlabel('Epoch', fontsize=11, fontweight='bold')
        
        # Overall formatting
        plt.tight_layout()
        plt.savefig(save_path, dpi=150, bbox_inches='tight')
        plt.close()
        
        logger.info(f"📊 Training history plot saved to: {save_path}")
    
    def summary(self) -> str:
        """Get a text summary of the schedule."""
        lines = []
        lines.append("=" * 60)
        lines.append("LR TIMELINE SCHEDULE SUMMARY")
        lines.append("=" * 60)
        lines.append(f"Total Epochs: {self.n_epochs}")
        lines.append(f"Base LR: {self.base_lr:.6e}, Max LR: {self.max_lr:.6e}, Min LR: {self.min_lr:.6e}")
        lines.append("")
        lines.append("Phase Breakdown:")
        lines.append(f"  1. Aggressive Warmup (epochs 0-{self.aggressive_warmup_end}): {self.base_lr:.6e} → {self.max_lr:.6e}")
        lines.append(f"     Strategy: Quadratic ramp (fast acceleration)")
        lines.append(f"  2. Gentle Warmup (epochs {self.aggressive_warmup_end}-{self.gentle_warmup_end}): Continue → {self.max_lr:.6e}")
        lines.append(f"     Strategy: Linear ramp (steady increase)")
        lines.append(f"  3. OneCycle Productive (epochs {self.gentle_warmup_end}-{self.onecycle_end}): {self.max_lr:.6e} → {self.base_lr:.6e}")
        lines.append(f"     Strategy: Cosine annealing (peak at middle)")
        lines.append(f"  4. Linear Cooldown (epochs {self.onecycle_end}-{self.n_epochs}): {self.base_lr:.6e} → {self.min_lr:.6e}")
        lines.append(f"     Strategy: Linear descent (smooth convergence)")
        
        if self.adjustments:
            lines.append("")
            lines.append("Dynamic Adjustments Made:")
            for epoch, adj_type, scale, reason in self.adjustments:
                lines.append(f"  - Epoch {epoch}: {adj_type.upper()} by {scale}x ({reason})")
        
        lines.append("=" * 60)
        
        return "\n".join(lines)


def test_lr_timeline_comprehensive():
    """Comprehensive test with metrics tracking and visualization."""
    import numpy as np
    
    print("=" * 80)
    print("COMPREHENSIVE LR TIMELINE TEST WITH METRICS TRACKING")
    print("=" * 80)
    print()
    
    # Create timeline
    timeline = LRTimeline(
        n_epochs=50,
        base_lr=1e-04,
        max_lr=1e-03,
        min_lr=1e-05
    )
    
    print(timeline.summary())
    print()
    
    # Simulate training with metrics
    print("Simulating training with metrics...")
    np.random.seed(42)
    
    for epoch in range(50):
        # Simulate loss decreasing with noise
        train_loss = 1.0 * np.exp(-epoch/15) + np.random.normal(0, 0.05)
        val_loss = train_loss * 1.1 + np.random.normal(0, 0.03)
        
        # Simulate AUC increasing
        auc = 0.5 + 0.4 * (1 - np.exp(-epoch/10)) + np.random.normal(0, 0.02)
        auc = np.clip(auc, 0, 1)
        
        # Simulate custom metric (alpha)
        alpha = 0.1 + epoch * 0.01
        
        # Record metrics
        timeline.record_loss(epoch, train_loss, val_loss)
        timeline.record_auc(epoch, auc)
        timeline.record_metric(epoch, 'alpha', alpha)
        
        # Simulate dynamic adjustments based on training behavior
        if epoch == 10 and train_loss > 0.4:
            timeline.increase_lr(epoch, scale_factor=1.5, reason="training too slow")
        elif epoch == 25 and abs(val_loss - timeline.metrics['val_loss'].get(24, 0)) < 0.01:
            timeline.decrease_lr(epoch, scale_factor=0.7, reason="loss plateau")
        elif epoch == 35:
            timeline.increase_lr(epoch, scale_factor=1.2, reason="resumed learning")
        
        timeline.step()
    
    print("\n✅ Training simulation complete!")
    print(f"   Recorded {len(timeline.metrics['train_loss'])} epochs of loss data")
    print(f"   Recorded {len(timeline.metrics['auc'])} epochs of AUC data")
    print(f"   Made {len(timeline.adjustments)} dynamic LR adjustments")
    print()
    
    # Export data
    print("=" * 80)
    print("EXPORTING DATA")
    print("=" * 80)
    
    timeline.export_to_csv("lr_timeline_basic.csv")
    timeline.export_enhanced_csv("lr_timeline_enhanced.csv")
    print()
    
    # Generate visualizations
    print("=" * 80)
    print("GENERATING VISUALIZATIONS")
    print("=" * 80)
    
    try:
        timeline.plot_lr_comparison("lr_comparison.png")
        timeline.plot_training_history("training_history.png")
        timeline.plot_schedule("lr_schedule_simple.png")
        print("\n✅ All visualizations generated successfully!")
    except Exception as e:
        print(f"\n⚠️  Visualization error: {e}")
    
    print()
    print("=" * 80)
    print("TEST COMPLETE")
    print("=" * 80)
    print()
    print("Generated files:")
    print("  Data:")
    print("    - lr_timeline_basic.csv (LR schedule only)")
    print("    - lr_timeline_enhanced.csv (LR + all metrics)")
    print("  Visualizations:")
    print("    - lr_schedule_simple.png (basic LR curve)")
    print("    - lr_comparison.png (baseline vs adjusted with callouts)")
    print("    - training_history.png (comprehensive 3-subplot view)")
    print()


if __name__ == "__main__":
    test_lr_timeline_comprehensive()
